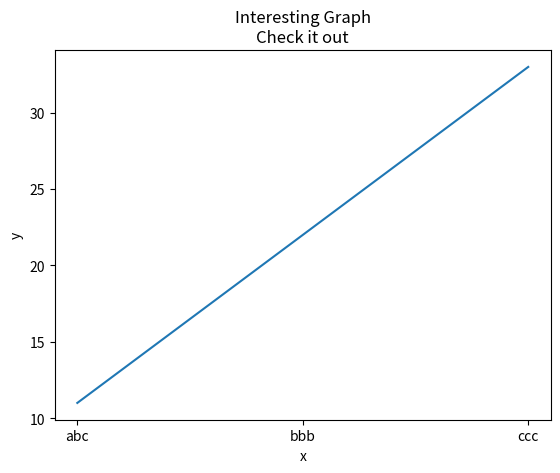

Source code (Python):
import matplotlib.pyplot as plt


x = ['abc','bbb','ccc']
y = [11,22,33]


plt.plot(x, y, label='My plot!')
plt.xlabel('x')
plt.ylabel('y')
plt.title('Interesting Graph\nCheck it out')
plt.show()

# load data from a fi